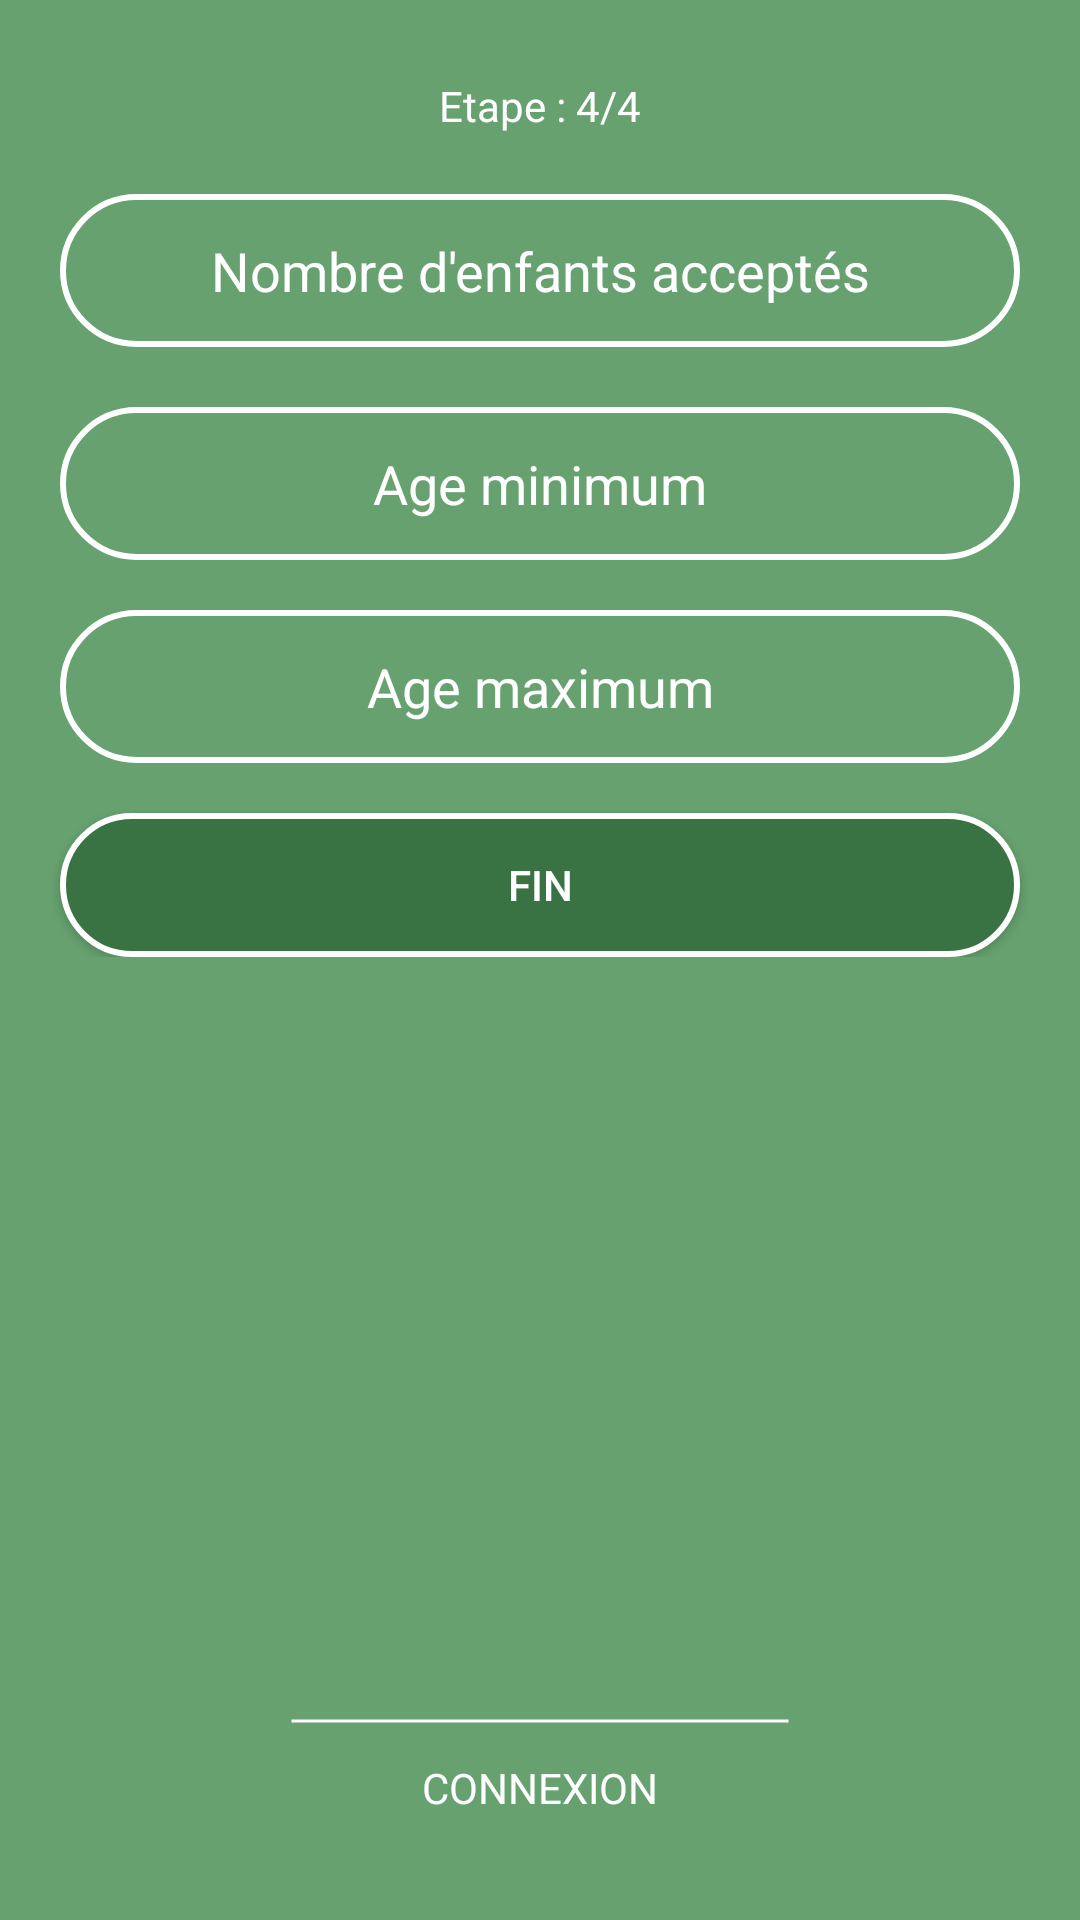

Android layout source for this screen:
<!-- AndroidManifest.xml: application theme Theme.OuEstNounou -->
<!-- res/layout/b_fragment_register_p4_nurse.xml -->
<?xml version="1.0" encoding="utf-8"?>
<FrameLayout xmlns:android="http://schemas.android.com/apk/res/android"
    xmlns:tools="http://schemas.android.com/tools"
    android:id="@+id/frame"
    android:layout_width="match_parent"
    android:layout_height="match_parent"
    xmlns:app="http://schemas.android.com/apk/res-auto"
    tools:context=".VISUAL_ACTIVITY_1_CONNECTION.RegisterP4Nurse">

    <RelativeLayout
        android:id="@+id/relative_first"
        android:layout_width="match_parent"
        android:layout_height="match_parent"
        android:background="@color/green_1"
        >

        <ImageButton
            android:id="@+id/back"
            android:layout_width="100px"
            android:layout_height="100px"
            android:src="@drawable/back_foreground"
            android:background="@color/invisible"
            android:layout_margin="40px"/>


        <RelativeLayout
            android:id="@+id/form"
            android:layout_width="wrap_content"
            android:layout_height="wrap_content"
            android:layout_below="@id/logo">

            <TextView
                android:id="@+id/error"
                android:layout_width="wrap_content"
                android:layout_height="wrap_content"
                android:layout_centerHorizontal="true"
                android:layout_margin="10px"
                android:textColor="@color/white"
                />


            <TextView
                android:id="@+id/step"
                android:layout_width="wrap_content"
                android:layout_height="wrap_content"
                android:text="Etape : 4/4"
                android:layout_centerHorizontal="true"
                android:textColor="@color/white"
                android:layout_marginBottom="20dp"
                android:layout_below="@id/error"/>

            <EditText
                android:id="@+id/num_children"
                android:layout_width="match_parent"
                android:layout_height="wrap_content"
                android:background="@drawable/input_style"
                android:hint="@string/num_children"
                android:padding="40px"
                android:textAlignment="center"
                android:textColor="@color/white"
                android:textColorHint="#FFFFFF"
                android:ems="10"
                android:inputType="numberDecimal"
                android:layout_below="@id/step"
                android:layout_marginLeft="@dimen/button_connexion"
                android:layout_marginRight="@dimen/button_connexion"
                android:layout_marginBottom="20dp"/>



            <EditText
                android:id="@+id/age_min"
                android:layout_width="match_parent"
                android:layout_height="wrap_content"
                android:background="@drawable/input_style"
                android:hint="@string/age_min"
                android:textAlignment="center"
                android:textColor="@color/white"
                android:textColorHint="#FFFFFF"
                android:ems="10"
                android:inputType="numberDecimal"
                android:layout_below="@id/num_children"
                android:layout_marginBottom="50px"
                android:padding="40px"
                android:layout_marginLeft="@dimen/button_connexion"
                android:layout_marginRight="@dimen/button_connexion"/>

            <EditText
                android:id="@+id/age_max"
                android:layout_width="match_parent"
                android:layout_height="wrap_content"
                android:background="@drawable/input_style"
                android:hint="@string/age_max"
                android:textAlignment="center"
                android:textColor="@color/white"
                android:textColorHint="#FFFFFF"
                android:ems="10"
                android:inputType="numberDecimal"
                android:layout_below="@id/age_min"
                android:layout_marginBottom="50px"
                android:padding="40px"
                android:layout_marginLeft="@dimen/button_connexion"
                android:layout_marginRight="@dimen/button_connexion"/>


            <Button
                android:id="@+id/validation"
                style="@style/AppTheme.Button"
                android:layout_width="match_parent"
                android:layout_height="wrap_content"
                android:background="@drawable/button_corner"
                android:padding="40px"
                android:text="@string/finish"
                app:backgroundTint="@null"
                android:layout_below="@id/age_max"
                android:layout_marginLeft="@dimen/button_connexion"
                android:layout_marginRight="@dimen/button_connexion"/>

        </RelativeLayout>


        <RelativeLayout
            android:id="@+id/bottom"
            android:layout_width="match_parent"
            android:layout_height="match_parent"
            android:layout_marginBottom="50px"
            android:gravity="bottom">


            <ImageView
                android:id="@+id/bar"
                android:layout_width="500px"
                android:layout_height="10px"
                android:layout_centerHorizontal="true"
                android:layout_margin="10px"
                android:src="@drawable/bar" />

            <Button
                android:id="@+id/connexion"
                android:layout_width="wrap_content"
                android:layout_height="wrap_content"
                android:layout_centerHorizontal="true"
                android:layout_marginStart="10px"
                android:layout_marginTop="10px"
                android:layout_marginEnd="10px"
                android:layout_marginBottom="10px"
                android:background="@color/invisible"
                android:fontFamily="sans-serif"
                android:text="@string/connexion"
                android:textColor="@color/white"
                app:backgroundTint="@null" />

        </RelativeLayout>

    </RelativeLayout>

</FrameLayout>
<!-- resources referenced by this layout -->
<resources>
  <color name="green_1">#66A16F</color>
  <color name="invisible">#00FFFFFF</color>
  <color name="white">#FFFFFFFF</color>
  <dimen name="button_connexion">20dp</dimen>
  <!-- drawable bar (drawable) -->
  <?xml version="1.0" encoding="utf-8"?>
  <shape xmlns:android="http://schemas.android.com/apk/res/android"
      android:shape="line">
  
      <stroke
          android:width="3px"
          android:color="@color/white"
          />
  </shape>
  <!-- drawable button_corner (drawable) -->
  <?xml version="1.0" encoding="utf-8"?>
  <shape xmlns:android="http://schemas.android.com/apk/res/android"
      android:shape="rectangle">
  
  
      <stroke
          android:width="2dp"
          android:color="@color/white"/>
  
      <corners android:radius="50dp" />
  
      <solid android:color="@color/green_2"/>
  
  </shape>
  <!-- drawable input_style (drawable) -->
  <?xml version="1.0" encoding="utf-8"?>
  <shape xmlns:android="http://schemas.android.com/apk/res/android"
      android:shape="rectangle">
  
      <stroke
          android:width="2dp"
          android:color="@color/white"
          android:radius="2dp"/>
  
      <corners android:radius="30dp"/>
  
  
  </shape>
  <string name="age_max">Age maximum</string>
  <string name="age_min">Age minimum</string>
  <string name="connexion">Connexion</string>
  <string name="finish">Fin</string>
  <string name="num_children">Nombre d\'enfants acceptés</string>
  <style name="AppTheme.Button" parent="Widget.AppCompat.Button.Colored">
  
          <item name="android:textColor">@color/white</item>
          <item name="colorButtonNormal">@color/green_2</item>
      </style>
  <style name="Theme.OuEstNounou" parent="Theme.MaterialComponents.DayNight.NoActionBar">
          
          <item name="colorPrimary">@color/purple_500</item>
          <item name="colorPrimaryVariant">@color/purple_700</item>
          <item name="colorOnPrimary">@color/white</item>
          
          <item name="colorSecondary">@color/teal_200</item>
          <item name="colorSecondaryVariant">@color/teal_700</item>
          <item name="colorOnSecondary">@color/black</item>
          
          <item name="android:statusBarColor">?attr/colorPrimaryVariant</item>
          
  
      </style>
  <color name="green_2">#397343</color>
  <color name="purple_500">#FF6200EE</color>
  <color name="purple_700">#FF3700B3</color>
  <color name="teal_200">#FF03DAC5</color>
  <color name="teal_700">#FF018786</color>
  <color name="black">#FF000000</color>
</resources>
